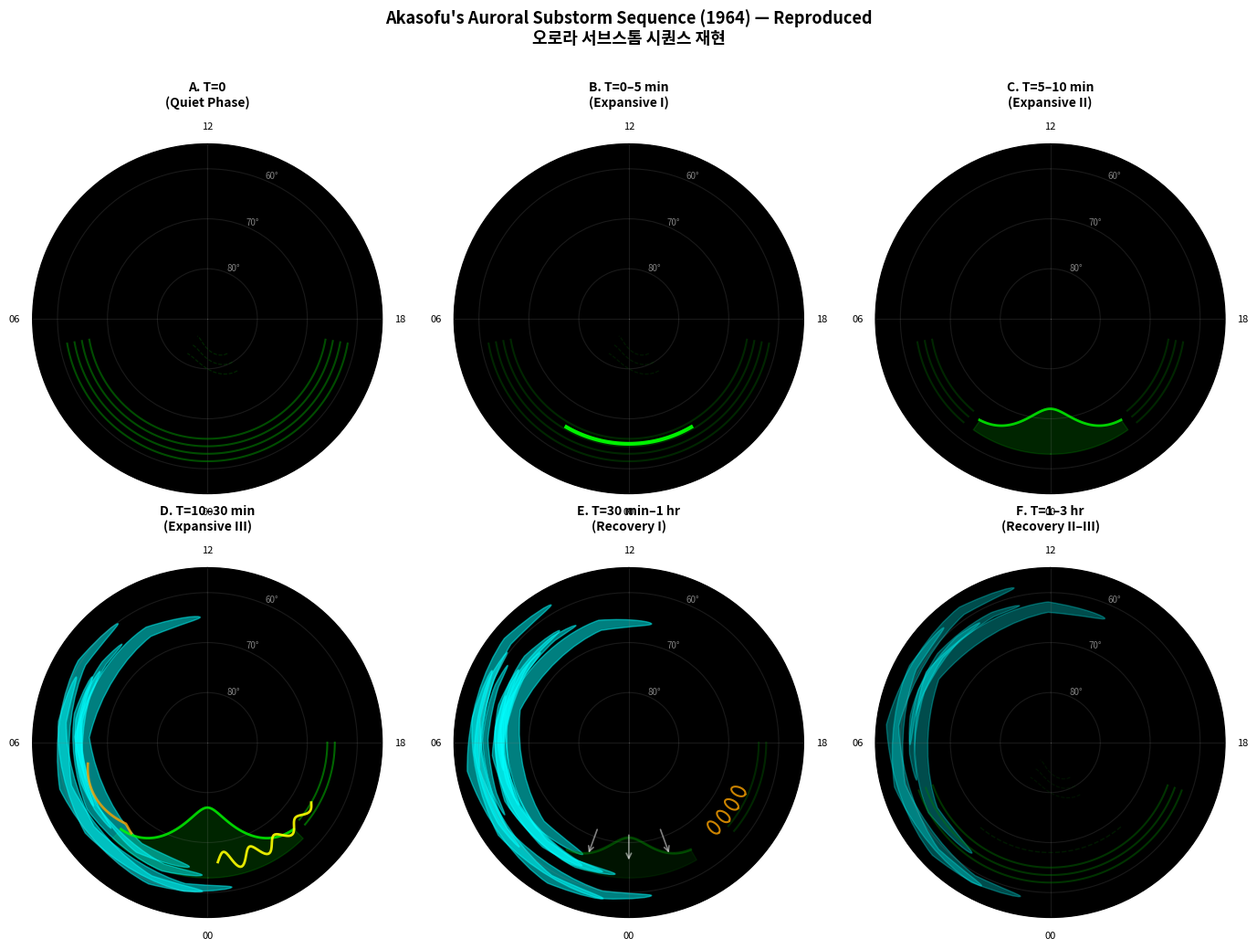
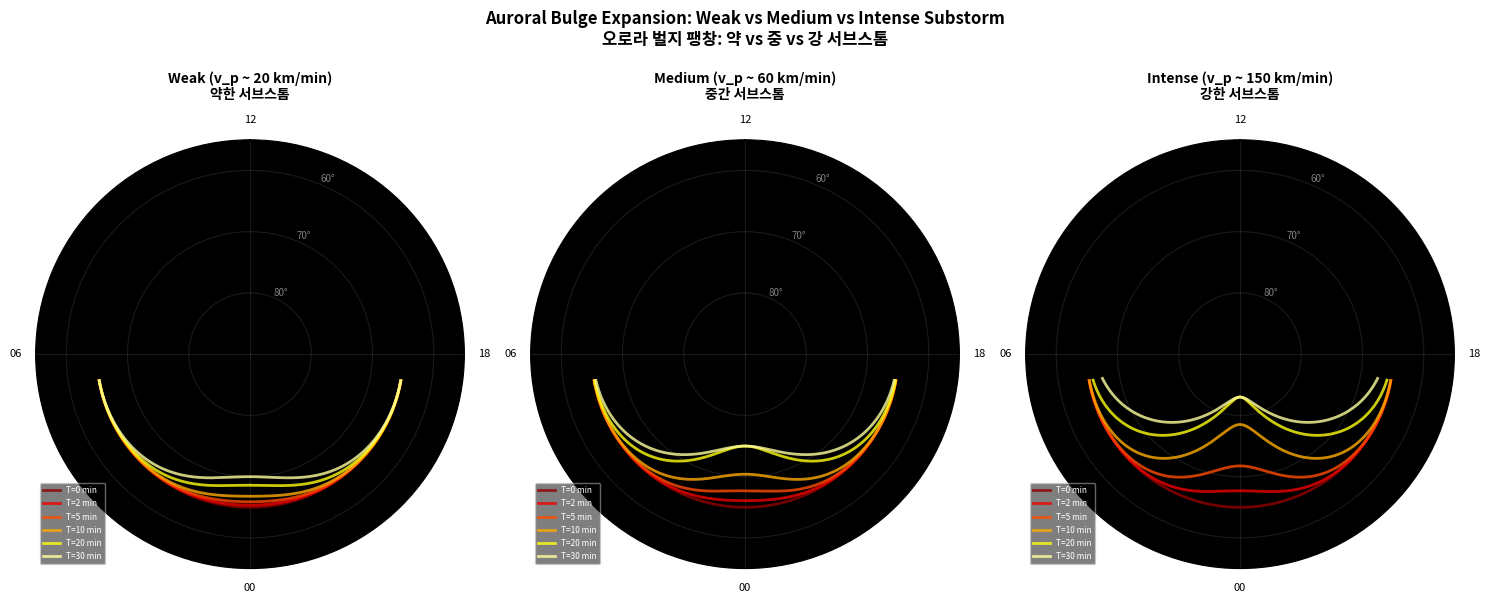
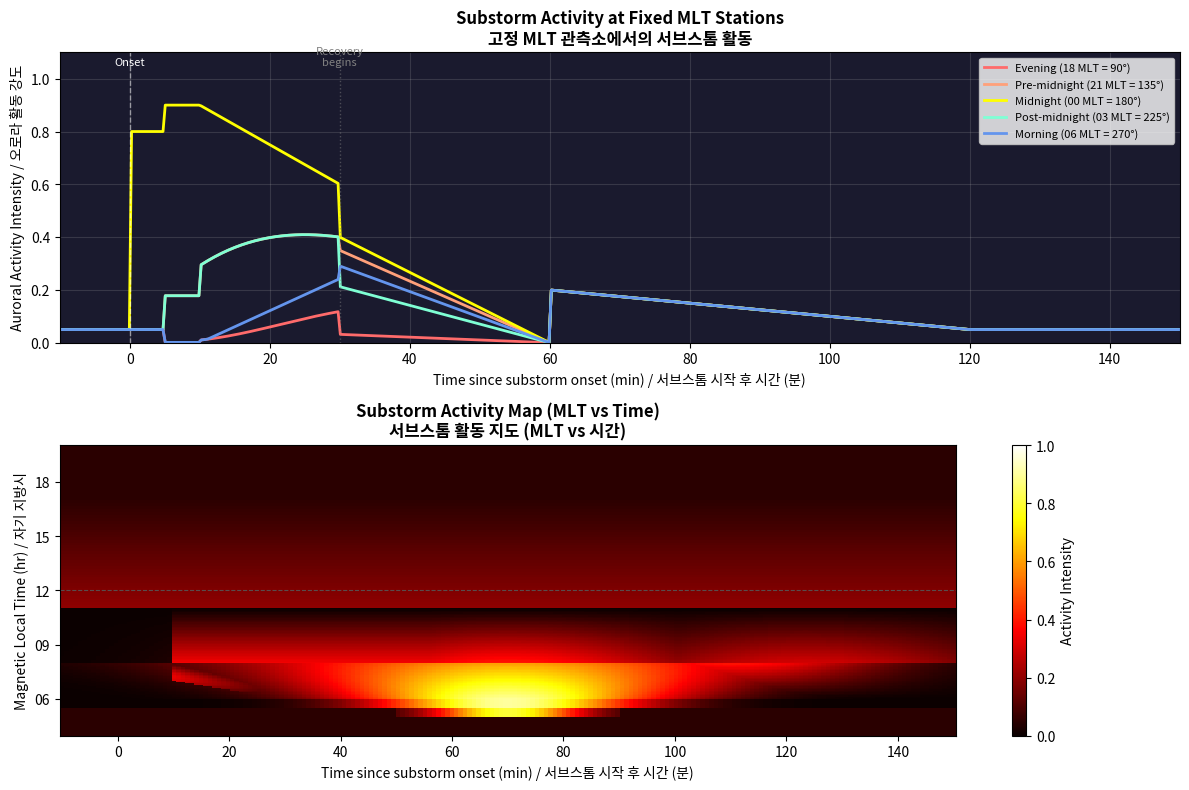
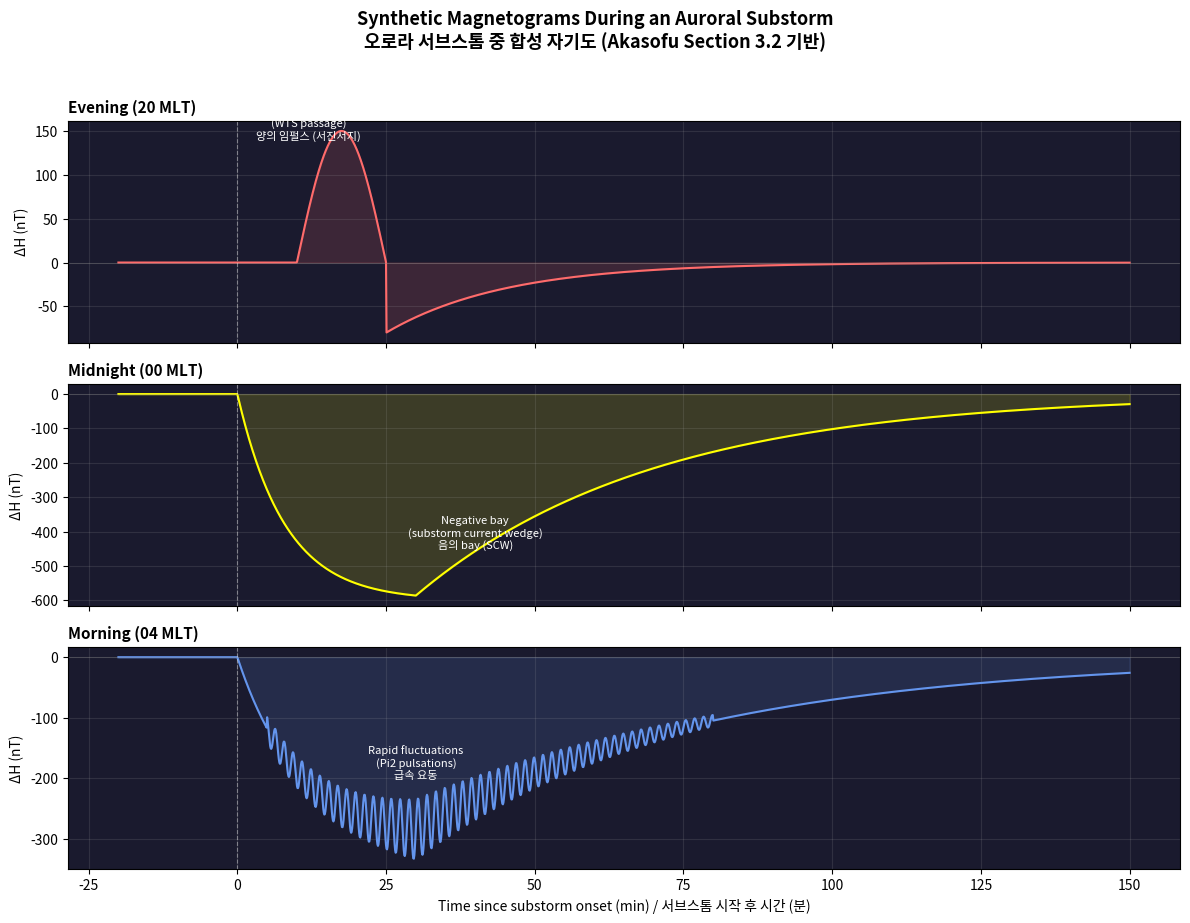
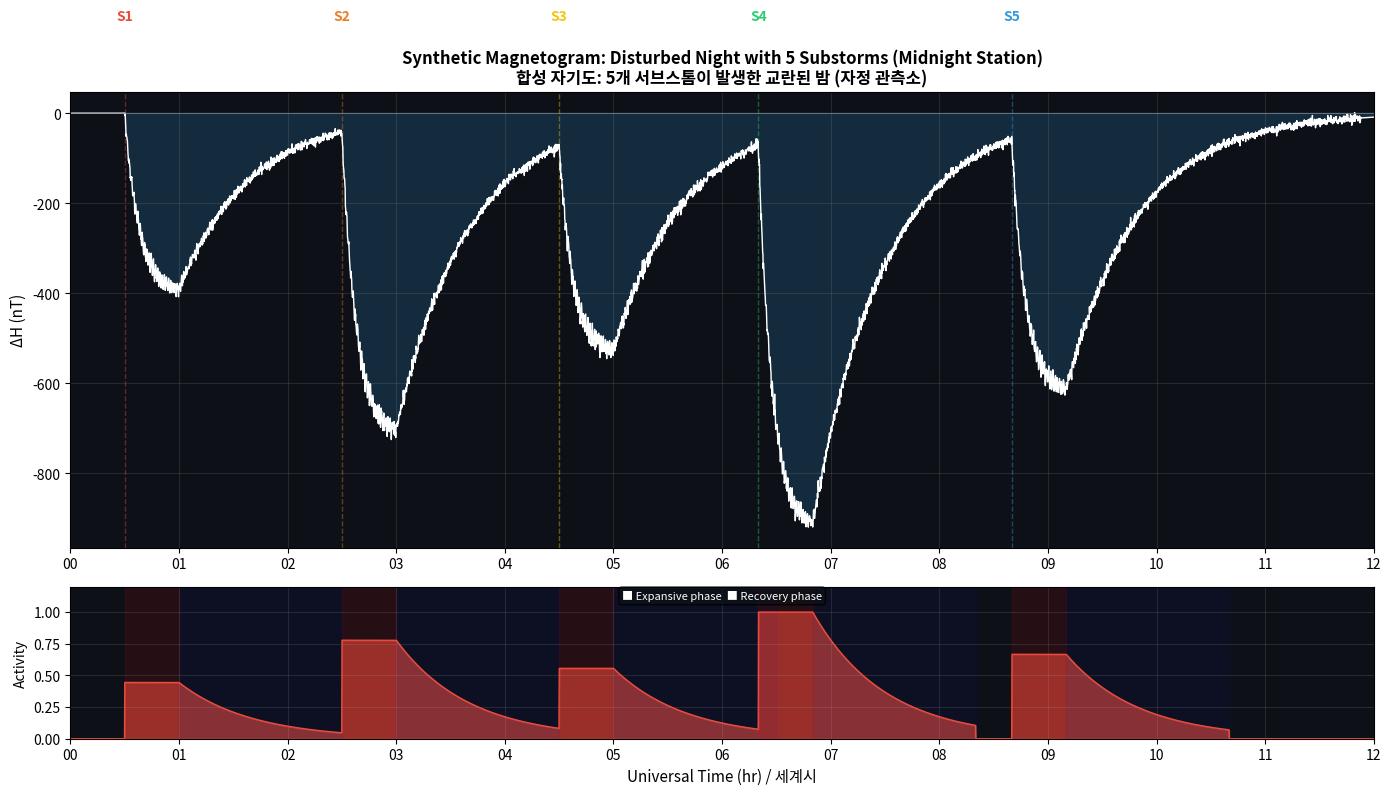

Source code (Python) for these figures, in order:
import numpy as np
import matplotlib.pyplot as plt
import matplotlib.patches as mpatches
from matplotlib.collections import LineCollection
from matplotlib import cm

plt.rcParams['figure.dpi'] = 120
plt.rcParams['font.size'] = 10

def setup_polar_panel(ax, title):
    """Set up a polar projection panel for auroral display."""
    ax.set_theta_zero_location('N')  # Noon at top
    ax.set_theta_direction(-1)  # Clockwise (east to right)
    ax.set_ylim(0, 35)  # 0 = pole, 35 = gm. lat. 55°
    ax.set_yticks([10, 20, 30])
    ax.set_yticklabels(['80°', '70°', '60°'], fontsize=7, color='gray')
    ax.set_xticks(np.radians([0, 90, 180, 270]))
    ax.set_xticklabels(['12', '18', '00', '06'], fontsize=8)
    ax.set_title(title, fontsize=10, fontweight='bold', pad=12)
    ax.set_facecolor('k')
    ax.grid(True, alpha=0.2, color='gray')


def draw_quiet_arcs(ax, colat_base=25, n_arcs=3, mlt_range=(120, 240),
                    alpha=0.6, color='green', lw=1.5):
    """Draw quiet homogeneous arcs in the auroral zone."""
    theta = np.linspace(np.radians(mlt_range[0]), np.radians(mlt_range[1]), 100)
    for i in range(n_arcs):
        r = colat_base + i * 1.5
        ax.plot(theta, np.full_like(theta, r), color=color, alpha=alpha, lw=lw)


def draw_polar_cap_aurora(ax, alpha=0.3):
    """Draw faint polar cap bands aligned with Sun-Earth line."""
    for offset in [-2, 0, 2]:
        theta = np.linspace(np.radians(150), np.radians(210), 50)
        r = 8 + offset + 2 * np.sin(3 * theta)
        ax.plot(theta, r, color='green', alpha=alpha, lw=0.8, ls='--')


def draw_bulge(ax, colat_center=25, mlt_center=180, mlt_width=30,
               poleward_extent=5, color='lime', alpha=0.8, lw=2):
    """Draw an auroral bulge expanding poleward."""
    theta = np.linspace(np.radians(mlt_center - mlt_width),
                        np.radians(mlt_center + mlt_width), 80)
    # Gaussian poleward expansion centered at midnight
    r = colat_center - poleward_extent * np.exp(
        -0.5 * ((theta - np.radians(mlt_center)) / np.radians(mlt_width * 0.4))**2
    )
    ax.plot(theta, r, color=color, alpha=alpha, lw=lw)
    # Fill region to indicate active aurora
    ax.fill_between(theta, r, colat_center + 2,
                    color=color, alpha=0.15)


def draw_westward_surge(ax, colat=24, mlt_start=180, mlt_end=140,
                        n_folds=4, amp=2, color='yellow', lw=2):
    """Draw westward traveling surge with fold structure."""
    theta = np.linspace(np.radians(mlt_end), np.radians(mlt_start), 80)
    r = colat + amp * np.sin(n_folds * 2 * np.pi *
                              (theta - np.radians(mlt_end)) /
                              (np.radians(mlt_start) - np.radians(mlt_end)))
    # Surge amplitude decreases toward the west
    envelope = np.linspace(0.3, 1.0, 80)
    r_modulated = colat + amp * envelope * np.sin(
        n_folds * 2 * np.pi *
        (theta - np.radians(mlt_end)) /
        (np.radians(mlt_start) - np.radians(mlt_end))
    )
    ax.plot(theta, r_modulated, color=color, alpha=0.9, lw=lw)


def draw_patches(ax, n=8, colat_range=(26, 32), mlt_range=(210, 300),
                 color='cyan', alpha=0.5):
    """Draw drifting patches in the morning sector."""
    np.random.seed(42)
    for _ in range(n):
        mlt = np.random.uniform(*mlt_range)
        colat = np.random.uniform(*colat_range)
        size = np.random.uniform(0.5, 1.5)
        circle = plt.Circle((np.radians(mlt), colat), size,
                            transform=ax.transData, color=color,
                            alpha=alpha, fill=True)
        ax.add_patch(circle)


def draw_loops(ax, n=3, colat=24, mlt_start=130, spacing=8,
               color='orange', lw=1.5):
    """Draw drifting loop structures in the evening sector."""
    for i in range(n):
        mlt = mlt_start - i * spacing
        theta_loop = np.linspace(0, 2 * np.pi, 50)
        r_loop = colat + 1.5 * np.cos(theta_loop)
        t_loop = np.radians(mlt) + np.radians(2) * np.sin(theta_loop)
        ax.plot(t_loop, r_loop, color=color, alpha=0.8, lw=lw)


# Create the 6-panel substorm sequence (reproducing Akasofu's Figure 1)
fig, axes = plt.subplots(2, 3, subplot_kw={'projection': 'polar'},
                         figsize=(14, 10))
fig.suptitle("Akasofu's Auroral Substorm Sequence (1964) — Reproduced\n"
             "오로라 서브스톰 시퀀스 재현",
             fontsize=13, fontweight='bold', y=1.02)

stages = [
    'A. T=0\n(Quiet Phase)',
    'B. T=0–5 min\n(Expansive I)',
    'C. T=5–10 min\n(Expansive II)',
    'D. T=10–30 min\n(Expansive III)',
    'E. T=30 min–1 hr\n(Recovery I)',
    'F. T=1–3 hr\n(Recovery II–III)'
]

for i, (ax, title) in enumerate(zip(axes.flat, stages)):
    setup_polar_panel(ax, title)

    if i == 0:  # Quiet phase
        draw_quiet_arcs(ax, colat_base=24, n_arcs=4, mlt_range=(100, 260))
        draw_polar_cap_aurora(ax, alpha=0.3)

    elif i == 1:  # Expansive I: brightening
        draw_quiet_arcs(ax, colat_base=24, n_arcs=4, mlt_range=(100, 260),
                       alpha=0.3)
        # Brightened arc near midnight
        theta_bright = np.linspace(np.radians(150), np.radians(210), 60)
        ax.plot(theta_bright, np.full_like(theta_bright, 25),
                color='lime', lw=3, alpha=0.95)
        draw_polar_cap_aurora(ax, alpha=0.2)

    elif i == 2:  # Expansive II: bulge formation
        draw_quiet_arcs(ax, colat_base=24, n_arcs=3, mlt_range=(100, 140),
                       alpha=0.3)
        draw_quiet_arcs(ax, colat_base=24, n_arcs=3, mlt_range=(220, 260),
                       alpha=0.3)
        draw_bulge(ax, colat_center=25, poleward_extent=7, mlt_width=35)

    elif i == 3:  # Expansive III: max expansion, WTS, Ω bands
        draw_quiet_arcs(ax, colat_base=24, n_arcs=2, mlt_range=(90, 130),
                       alpha=0.4, color='lime')
        draw_bulge(ax, colat_center=25, poleward_extent=12, mlt_width=45,
                  color='lime')
        draw_westward_surge(ax, colat=24, mlt_start=175, mlt_end=120)
        # Morning sector: eastward drifting patches
        draw_patches(ax, n=6, colat_range=(25, 30), mlt_range=(230, 290))
        # Omega bands in morning
        theta_omega = np.linspace(np.radians(220), np.radians(260), 40)
        r_omega = 23 + 2 * np.abs(np.sin(4 * theta_omega))
        ax.plot(theta_omega, r_omega, color='orange', lw=2, alpha=0.8)

    elif i == 4:  # Recovery I: equatorward return, loops
        draw_quiet_arcs(ax, colat_base=26, n_arcs=2, mlt_range=(90, 130),
                       alpha=0.3)
        draw_bulge(ax, colat_center=25, poleward_extent=6, mlt_width=30,
                  color='green', alpha=0.5)
        draw_loops(ax, n=4, colat=24, mlt_start=135, spacing=7)
        draw_patches(ax, n=10, colat_range=(24, 32), mlt_range=(230, 310))
        # Equatorward arrows (conceptual)
        for mlt_deg in [160, 180, 200]:
            ax.annotate('', xy=(np.radians(mlt_deg), 24),
                       xytext=(np.radians(mlt_deg), 18),
                       arrowprops=dict(arrowstyle='->', color='white',
                                      lw=1.2, alpha=0.5))

    elif i == 5:  # Recovery II-III: return to quiet
        draw_quiet_arcs(ax, colat_base=25, n_arcs=3, mlt_range=(110, 250),
                       alpha=0.4)
        draw_patches(ax, n=5, colat_range=(27, 32), mlt_range=(250, 320),
                    alpha=0.3)
        draw_polar_cap_aurora(ax, alpha=0.15)
        # Faint returning arcs
        theta_faint = np.linspace(np.radians(140), np.radians(220), 40)
        ax.plot(theta_faint, np.full_like(theta_faint, 22),
                color='green', alpha=0.2, lw=1, ls='--')

plt.tight_layout()
plt.savefig('akasofu_fig1_reproduced.png', dpi=150, bbox_inches='tight',
            facecolor='white')
plt.show()

def bulge_model(theta, t_min, intensity='medium'):
    """Model the auroral bulge boundary as a function of MLT angle and time.

    Args:
        theta: MLT angle in radians (pi = midnight)
        t_min: time in minutes since substorm onset
        intensity: 'weak', 'medium', or 'intense'

    Returns:
        Colatitude of the bulge boundary in degrees.
    """
    # Parameters by substorm intensity (from Akasofu's observations)
    params = {
        'weak':    {'v_p': 20,  'max_colat_drop': 5,  'sigma_rate': 0.3},
        'medium':  {'v_p': 60,  'max_colat_drop': 10, 'sigma_rate': 0.5},
        'intense': {'v_p': 150, 'max_colat_drop': 18, 'sigma_rate': 0.8},
    }
    p = params[intensity]

    r0 = 25.0  # Initial colatitude (gm. lat. ~65°)
    theta0 = np.pi  # Midnight

    # Poleward expansion: velocity decreases over time (saturates)
    # 1 degree colatitude ~ 111 km
    colat_drop = min(p['v_p'] * t_min / 111.0, p['max_colat_drop'])

    # East-west expansion: sigma grows with time
    sigma = np.radians(15) + p['sigma_rate'] * np.radians(t_min)

    # Gaussian bulge shape
    r = r0 - colat_drop * np.exp(-0.5 * ((theta - theta0) / sigma)**2)

    return r


# Time evolution of bulge for three intensities
fig, axes = plt.subplots(1, 3, subplot_kw={'projection': 'polar'},
                         figsize=(15, 5.5))
fig.suptitle("Auroral Bulge Expansion: Weak vs Medium vs Intense Substorm\n"
             "오로라 벌지 팽창: 약 vs 중 vs 강 서브스톰",
             fontsize=12, fontweight='bold', y=1.05)

intensities = ['weak', 'medium', 'intense']
titles = ['Weak (v_p ~ 20 km/min)\n약한 서브스톰',
          'Medium (v_p ~ 60 km/min)\n중간 서브스톰',
          'Intense (v_p ~ 150 km/min)\n강한 서브스톰']

theta = np.linspace(np.radians(100), np.radians(260), 200)
times = [0, 2, 5, 10, 20, 30]  # minutes
colors = cm.hot(np.linspace(0.2, 0.9, len(times)))

for ax, intens, title in zip(axes, intensities, titles):
    setup_polar_panel(ax, title)

    for t, c in zip(times, colors):
        r = bulge_model(theta, t, intensity=intens)
        ax.plot(theta, r, color=c, lw=2, alpha=0.8,
                label=f'T={t} min')

    ax.legend(loc='lower left', fontsize=6, framealpha=0.5,
              labelcolor='white', facecolor='black')

plt.tight_layout()
plt.show()

# Print summary table
print("\n=== Bulge Maximum Poleward Extent (최대 극 방향 도달 위도) ===")
print(f"{'Intensity':<12} {'Max Δcolat (°)':<16} {'Max gm. lat.':<14}")
print("-" * 42)
for intens in intensities:
    r_midnight = bulge_model(np.pi, 30, intens)
    delta = 25 - r_midnight
    max_lat = 90 - r_midnight
    print(f"{intens:<12} {delta:<16.1f} {max_lat:<14.1f}°")

def substorm_activity(mlt_deg, t_min):
    """Model auroral activity intensity as a function of MLT and time.

    Based on Akasofu's phenomenological description.
    Returns relative intensity [0, 1].

    Args:
        mlt_deg: Magnetic local time in degrees (180 = midnight)
        t_min: Time in minutes since substorm onset
    """
    # Substorm phases as activity profiles
    midnight = 180.0

    # Distance from midnight in degrees
    d_midnight = abs(mlt_deg - midnight)

    # Expansive phase (0–30 min): activity peaks near midnight, spreads
    if t_min <= 0:
        return 0.05  # Quiet

    elif t_min <= 5:
        # Stage I: brightening near midnight only
        if d_midnight < 30:
            return 0.8 * np.exp(-0.5 * (d_midnight / 15)**2)
        return 0.05

    elif t_min <= 10:
        # Stage II: bulge + beginning of WTS (westward = decreasing MLT)
        evening_effect = 0.0
        if mlt_deg < midnight:  # Evening side (MLT < 180)
            wts_front = midnight - 3 * t_min  # WTS moves west
            if mlt_deg > wts_front:
                evening_effect = 0.5 * np.exp(-0.5 * ((mlt_deg - wts_front) / 20)**2)

        bulge = 0.9 * np.exp(-0.5 * (d_midnight / 25)**2)
        return max(bulge, evening_effect)

    elif t_min <= 30:
        # Stage III: max expansion, WTS + omega bands + patches
        progress = (t_min - 10) / 20  # 0 to 1

        # Bulge still active but spreading
        bulge = (0.9 - 0.3 * progress) * np.exp(-0.5 * (d_midnight / (30 + 20 * progress))**2)

        # WTS in evening
        evening_effect = 0.0
        if mlt_deg < midnight:
            wts_front = midnight - 30 - 3 * t_min
            if mlt_deg > max(wts_front, 90):
                evening_effect = 0.6 * progress * np.exp(-0.5 * ((mlt_deg - wts_front) / 15)**2)

        # Patches in morning
        morning_effect = 0.0
        if mlt_deg > midnight:
            morning_effect = 0.4 * progress * np.exp(-0.5 * ((mlt_deg - 240) / 30)**2)

        return max(bulge, evening_effect, morning_effect)

    elif t_min <= 60:
        # Recovery I: decreasing, loops in evening, patches in morning
        decay = 1.0 - (t_min - 30) / 30
        base = 0.4 * decay * np.exp(-0.5 * (d_midnight / 40)**2)

        # Loops drifting westward in evening
        loop_effect = 0.0
        if 90 < mlt_deg < 160:
            loop_effect = 0.35 * decay

        # Patches in morning
        morning = 0.0
        if mlt_deg > 200:
            morning = 0.3 * decay * np.exp(-0.5 * ((mlt_deg - 260) / 40)**2)

        return max(base, loop_effect, morning)

    elif t_min <= 120:
        # Recovery II: slow equatorward return
        decay = max(0, 1.0 - (t_min - 60) / 60)
        return 0.15 * decay + 0.05

    else:
        # Recovery III: back to quiet
        return 0.05


# Simulate what different MLT stations see during a substorm
fig, (ax1, ax2) = plt.subplots(2, 1, figsize=(12, 8))

# Panel 1: Activity vs time for fixed MLT stations
t = np.linspace(-10, 150, 500)
stations = {
    'Evening (18 MLT = 90°)': 90,
    'Pre-midnight (21 MLT = 135°)': 135,
    'Midnight (00 MLT = 180°)': 180,
    'Post-midnight (03 MLT = 225°)': 225,
    'Morning (06 MLT = 270°)': 270,
}

colors_st = ['#FF6B6B', '#FFA07A', '#FFFF00', '#7FFFD4', '#6495ED']

for (name, mlt), color in zip(stations.items(), colors_st):
    activity = [substorm_activity(mlt, ti) for ti in t]
    ax1.plot(t, activity, label=name, color=color, lw=2)

ax1.axvline(0, color='white', ls='--', alpha=0.5, lw=1)
ax1.axvline(30, color='gray', ls=':', alpha=0.5, lw=1)
ax1.text(0, 1.05, 'Onset', ha='center', fontsize=8, color='white')
ax1.text(30, 1.05, 'Recovery\nbegins', ha='center', fontsize=8, color='gray')
ax1.set_xlabel('Time since substorm onset (min) / 서브스톰 시작 후 시간 (분)')
ax1.set_ylabel('Auroral Activity Intensity / 오로라 활동 강도')
ax1.set_title('Substorm Activity at Fixed MLT Stations\n'
              '고정 MLT 관측소에서의 서브스톰 활동', fontweight='bold')
ax1.legend(loc='upper right', fontsize=8)
ax1.set_facecolor('#1a1a2e')
ax1.set_xlim(-10, 150)
ax1.set_ylim(0, 1.1)
ax1.grid(True, alpha=0.2)

# Panel 2: Activity as 2D heatmap (MLT vs time)
mlt_arr = np.linspace(60, 300, 200)
t_arr = np.linspace(-10, 150, 200)
MLT, T = np.meshgrid(mlt_arr, t_arr)
Z = np.vectorize(substorm_activity)(MLT, T)

im = ax2.pcolormesh(t_arr, mlt_arr / 15, Z, cmap='hot', shading='auto',
                    vmin=0, vmax=1)
ax2.set_xlabel('Time since substorm onset (min) / 서브스톰 시작 후 시간 (분)')
ax2.set_ylabel('Magnetic Local Time (hr) / 자기 지방시')
ax2.set_title('Substorm Activity Map (MLT vs Time)\n'
              '서브스톰 활동 지도 (MLT vs 시간)', fontweight='bold')
ax2.axhline(12, color='cyan', ls='--', alpha=0.3, lw=0.8)
ax2.set_yticks([6, 9, 12, 15, 18])
ax2.set_yticklabels(['06', '09', '12', '15', '18'])
cb = plt.colorbar(im, ax=ax2, label='Activity Intensity')

plt.tight_layout()
plt.show()

# Comparison of Akasofu (1964) vs modern values
parameters = [
    'Substorm lifetime',
    'Expansive phase duration',
    'Recovery phase duration',
    'Poleward motion speed',
    'WTS speed',
    'Loop drift speed',
    'Patch drift speed (morning)',
    'Max poleward extent (medium)',
    'Max poleward extent (intense)',
    'Magnetic bay amplitude',
    'Quiet arc min latitude\n(moderate Dst)',
]

akasofu_vals = [
    '1–3 hr',
    '10–30 min',
    '~2 hr',
    '20–100 km/min\n(extreme: 200+)',
    '10–100 km/min\n(0.17–1.7 km/s)',
    '~30 km/min\n(~500 m/s)',
    '~20 km/min\n(~300 m/s)',
    '~75° gm. lat.',
    '80°+ gm. lat.',
    '100–2500 γ',
    '60–65° gm. lat.',
]

modern_vals = [
    '1–3 hr',
    '15–30 min\n(onset ~1–2 min)',
    '1–2 hr',
    '10–100 km/min\n(THEMIS: confirmed)',
    '5–50 km/min\n(SuperDARN)',
    '20–40 km/min',
    '15–30 km/min',
    '72–77° gm. lat.',
    '78–82° gm. lat.',
    '100–3000 nT\n(=γ)',
    '58–65° gm. lat.',
]

agreement = ['✓', '✓', '≈', '✓', '≈', '✓', '✓', '✓', '✓', '✓', '✓']

fig, ax = plt.subplots(figsize=(14, 8))
ax.axis('off')

# Create table
table_data = list(zip(parameters, akasofu_vals, modern_vals, agreement))
col_labels = ['Parameter / 매개변수', 'Akasofu (1964)', 'Modern (2000s+)', 'Match']

table = ax.table(
    cellText=table_data,
    colLabels=col_labels,
    cellLoc='center',
    loc='center',
    colWidths=[0.28, 0.25, 0.25, 0.08]
)

# Style the table
table.auto_set_font_size(False)
table.set_fontsize(9)
table.scale(1, 2.2)

# Header style
for j in range(4):
    table[0, j].set_facecolor('#2c3e50')
    table[0, j].set_text_props(color='white', fontweight='bold')

# Alternate row colors
for i in range(1, len(table_data) + 1):
    color = '#ecf0f1' if i % 2 == 0 else '#ffffff'
    for j in range(4):
        table[i, j].set_facecolor(color)
    # Green check marks
    if table_data[i-1][3] == '✓':
        table[i, 3].set_text_props(color='green', fontweight='bold')
    else:
        table[i, 3].set_text_props(color='orange', fontweight='bold')

ax.set_title("Akasofu (1964) vs Modern Observations — Comparison\n"
             "Akasofu (1964) vs 현대 관측 — 비교",
             fontsize=13, fontweight='bold', pad=20)

plt.tight_layout()
plt.show()

print("\n✓ = Excellent agreement (Akasofu's values confirmed by modern obs)")
print("≈ = Good agreement (modern values within or near Akasofu's range)")
print("\nConclusion: Akasofu's phenomenological observations from all-sky cameras")
print("were remarkably accurate, confirmed by 60 years of satellite observations.")
print("\n결론: 전천 카메라 기반 Akasofu의 현상학적 관측값은 놀라울 정도로 정확했으며,")
print("60년간의 위성 관측으로 확인되었습니다.")

def magnetic_bay_model(t_min, mlt_hr, intensity=500):
    """Model the H-component magnetic perturbation during a substorm.

    Args:
        t_min: Time array in minutes since onset
        mlt_hr: Magnetic local time in hours (0=midnight, 12=noon)
        intensity: Peak negative bay amplitude in nT

    Returns:
        Delta H in nT.
    """
    delta_h = np.zeros_like(t_min, dtype=float)

    for i, t in enumerate(t_min):
        if t < 0:
            delta_h[i] = 0
            continue

        # Midnight sector (22–02 MLT): strong negative bay
        if 22 <= mlt_hr or mlt_hr <= 2:
            if t <= 30:
                # Rapid decrease during expansive phase
                delta_h[i] = -intensity * (1 - np.exp(-t / 8))
            elif t <= 90:
                # Recovery: exponential decay back toward 0
                peak = -intensity * (1 - np.exp(-30 / 8))
                delta_h[i] = peak * np.exp(-(t - 30) / 40)
            else:
                peak = -intensity * (1 - np.exp(-30 / 8))
                delta_h[i] = peak * np.exp(-(t - 30) / 40)

        # Evening sector (18–22 MLT): positive impulse from WTS
        elif 18 <= mlt_hr < 22:
            surge_delay = (22 - mlt_hr) * 5  # WTS arrives later at earlier MLT
            if surge_delay < t <= surge_delay + 15:
                t_local = t - surge_delay
                delta_h[i] = 150 * np.sin(np.pi * t_local / 15)
            elif t > surge_delay + 15:
                # Possible negative component for intense surges
                t_local = t - surge_delay - 15
                delta_h[i] = -80 * np.exp(-t_local / 20)

        # Morning sector (02–06 MLT): negative bay with fluctuations
        elif 2 < mlt_hr <= 6:
            if t <= 30:
                delta_h[i] = -intensity * 0.5 * (1 - np.exp(-t / 10))
            else:
                peak = -intensity * 0.5 * (1 - np.exp(-30 / 10))
                delta_h[i] = peak * np.exp(-(t - 30) / 50)

            # Add rapid fluctuations (Pi2 pulsations, ~40-150s period)
            if 5 < t < 80:
                fluct_amp = 50 * np.exp(-abs(t - 30) / 30)
                delta_h[i] += fluct_amp * np.sin(2 * np.pi * t / 1.5)

    return delta_h


# Create synthetic magnetograms for three MLT sectors
fig, axes = plt.subplots(3, 1, figsize=(12, 9), sharex=True)

t = np.linspace(-20, 150, 2000)

sectors = [
    ('Evening (20 MLT)', 20, '#FF6B6B'),
    ('Midnight (00 MLT)', 0, '#FFFF00'),
    ('Morning (04 MLT)', 4, '#6495ED'),
]

for ax, (name, mlt, color) in zip(axes, sectors):
    delta_h = magnetic_bay_model(t, mlt, intensity=600)

    ax.plot(t, delta_h, color=color, lw=1.5)
    ax.fill_between(t, delta_h, 0, alpha=0.15, color=color)
    ax.axhline(0, color='gray', ls='-', lw=0.5, alpha=0.5)
    ax.axvline(0, color='white', ls='--', lw=0.8, alpha=0.4)

    ax.set_ylabel('ΔH (nT)', fontsize=10)
    ax.set_title(name, fontsize=11, fontweight='bold', loc='left')
    ax.set_facecolor('#1a1a2e')
    ax.grid(True, alpha=0.15)

    # Annotate key features
    if mlt == 20:
        ax.annotate('Positive impulse\n(WTS passage)\n양의 임펄스 (서진서지)',
                    xy=(12, 140), fontsize=8, color='white',
                    ha='center')
    elif mlt == 0:
        ax.annotate('Negative bay\n(substorm current wedge)\n음의 bay (SCW)',
                    xy=(40, -450), fontsize=8, color='white',
                    ha='center')
    elif mlt == 4:
        ax.annotate('Rapid fluctuations\n(Pi2 pulsations)\n급속 요동',
                    xy=(30, -200), fontsize=8, color='white',
                    ha='center')

axes[-1].set_xlabel('Time since substorm onset (min) / '
                    '서브스톰 시작 후 시간 (분)')

fig.suptitle("Synthetic Magnetograms During an Auroral Substorm\n"
             "오로라 서브스톰 중 합성 자기도 (Akasofu Section 3.2 기반)",
             fontsize=13, fontweight='bold', y=1.02)

plt.tight_layout()
plt.show()

def single_substorm_bay(t, onset, intensity, tau_rise=8, tau_decay=40):
    """Generate a single substorm negative bay waveform.

    Args:
        t: Time array in minutes
        onset: Onset time in minutes
        intensity: Peak amplitude in nT (positive value)
        tau_rise: Rise time constant (min)
        tau_decay: Decay time constant (min)

    Returns:
        Delta H contribution from this substorm.
    """
    dt = t - onset
    result = np.zeros_like(t, dtype=float)

    # Expansive phase: rapid increase of negative perturbation
    mask_exp = (dt >= 0) & (dt <= 30)
    result[mask_exp] = -intensity * (1 - np.exp(-dt[mask_exp] / tau_rise))

    # Recovery phase: exponential decay
    mask_rec = dt > 30
    peak = -intensity * (1 - np.exp(-30 / tau_rise))
    result[mask_rec] = peak * np.exp(-(dt[mask_rec] - 30) / tau_decay)

    return result


# Simulate a disturbed night with 5 substorms
np.random.seed(123)
t = np.linspace(0, 720, 5000)  # 12 hours in minutes

# Substorm parameters: (onset_time_min, intensity_nT)
substorms = [
    (30, 400),
    (150, 700),
    (270, 500),
    (380, 900),
    (520, 600),
]

fig, (ax1, ax2) = plt.subplots(2, 1, figsize=(14, 8),
                                gridspec_kw={'height_ratios': [3, 1]})

# Panel 1: Composite magnetogram
total_h = np.zeros_like(t)
colors_sub = ['#e74c3c', '#e67e22', '#f1c40f', '#2ecc71', '#3498db']

for (onset, intens), color in zip(substorms, colors_sub):
    bay = single_substorm_bay(t, onset, intens)
    # Add noise (Pi2 pulsations + instrument noise)
    noise = 20 * np.sin(2 * np.pi * t / 1.2) * np.exp(-np.abs(t - onset - 15) / 20)
    noise += np.random.normal(0, 5, len(t))
    contribution = bay + noise * (np.abs(bay) > 10)
    total_h += contribution

    # Mark onset
    ax1.axvline(onset, color=color, ls='--', alpha=0.4, lw=1)
    ax1.text(onset, 200, f'S{substorms.index((onset, intens))+1}',
             color=color, fontsize=10, fontweight='bold',
             ha='center', va='bottom')

ax1.plot(t, total_h, color='white', lw=1)
ax1.fill_between(t, total_h, 0, where=total_h < 0,
                 color='#3498db', alpha=0.2)
ax1.fill_between(t, total_h, 0, where=total_h > 0,
                 color='#e74c3c', alpha=0.2)
ax1.axhline(0, color='gray', ls='-', lw=0.5)
ax1.set_ylabel('ΔH (nT)', fontsize=11)
ax1.set_title('Synthetic Magnetogram: Disturbed Night with 5 Substorms (Midnight Station)\n'
              '합성 자기도: 5개 서브스톰이 발생한 교란된 밤 (자정 관측소)',
              fontsize=12, fontweight='bold')
ax1.set_facecolor('#0d1117')
ax1.grid(True, alpha=0.15)
ax1.set_xlim(0, 720)

# Convert x-axis to UT hours
ax1.set_xticks(np.arange(0, 721, 60))
ax1.set_xticklabels([f'{int(x/60):02d}' for x in np.arange(0, 721, 60)])

# Panel 2: Substorm activity indicator
activity = np.zeros_like(t)
for onset, intens in substorms:
    dt = t - onset
    mask = (dt >= 0) & (dt <= 30)
    activity[mask] = np.maximum(activity[mask], intens / 900)
    mask2 = (dt > 30) & (dt <= 120)
    activity[mask2] = np.maximum(activity[mask2],
                                  (intens / 900) * np.exp(-(dt[mask2] - 30) / 40))

ax2.fill_between(t, 0, activity, color='#e74c3c', alpha=0.6)
ax2.plot(t, activity, color='#e74c3c', lw=1)
ax2.set_ylabel('Activity', fontsize=10)
ax2.set_xlabel('Universal Time (hr) / 세계시', fontsize=11)
ax2.set_facecolor('#0d1117')
ax2.set_xlim(0, 720)
ax2.set_ylim(0, 1.2)
ax2.set_xticks(np.arange(0, 721, 60))
ax2.set_xticklabels([f'{int(x/60):02d}' for x in np.arange(0, 721, 60)])
ax2.grid(True, alpha=0.15)

# Add phase labels
for onset, intens in substorms:
    ax2.axvspan(onset, onset + 30, color='red', alpha=0.1)
    ax2.axvspan(onset + 30, onset + 120, color='blue', alpha=0.05)

ax2.text(360, 1.1, '■ Expansive phase  ■ Recovery phase',
         color='white', fontsize=8, ha='center',
         bbox=dict(boxstyle='round', facecolor='#0d1117', alpha=0.8))

plt.tight_layout()
plt.show()

print("\n=== Substorm Summary / 서브스톰 요약 ===")
print(f"{'#':<4} {'Onset (min)':<14} {'Onset (UT)':<12} {'Intensity (nT)':<16} {'Inter-substorm (min)'}")
print("-" * 60)
for i, (onset, intens) in enumerate(substorms):
    ut_hr = onset / 60
    gap = onset - substorms[i-1][0] if i > 0 else '—'
    print(f"S{i+1:<3} {onset:<14} {ut_hr:<12.1f} {intens:<16} {gap}")

print(f"\nNote: Akasofu stated substorms occur at intervals of 'a few hours or less'")
print(f"Our simulation: intervals of {', '.join(str(substorms[i][0] - substorms[i-1][0]) for i in range(1, len(substorms)))} min")
print(f"= {', '.join(f'{(substorms[i][0] - substorms[i-1][0])/60:.1f}' for i in range(1, len(substorms)))} hr — consistent!")
